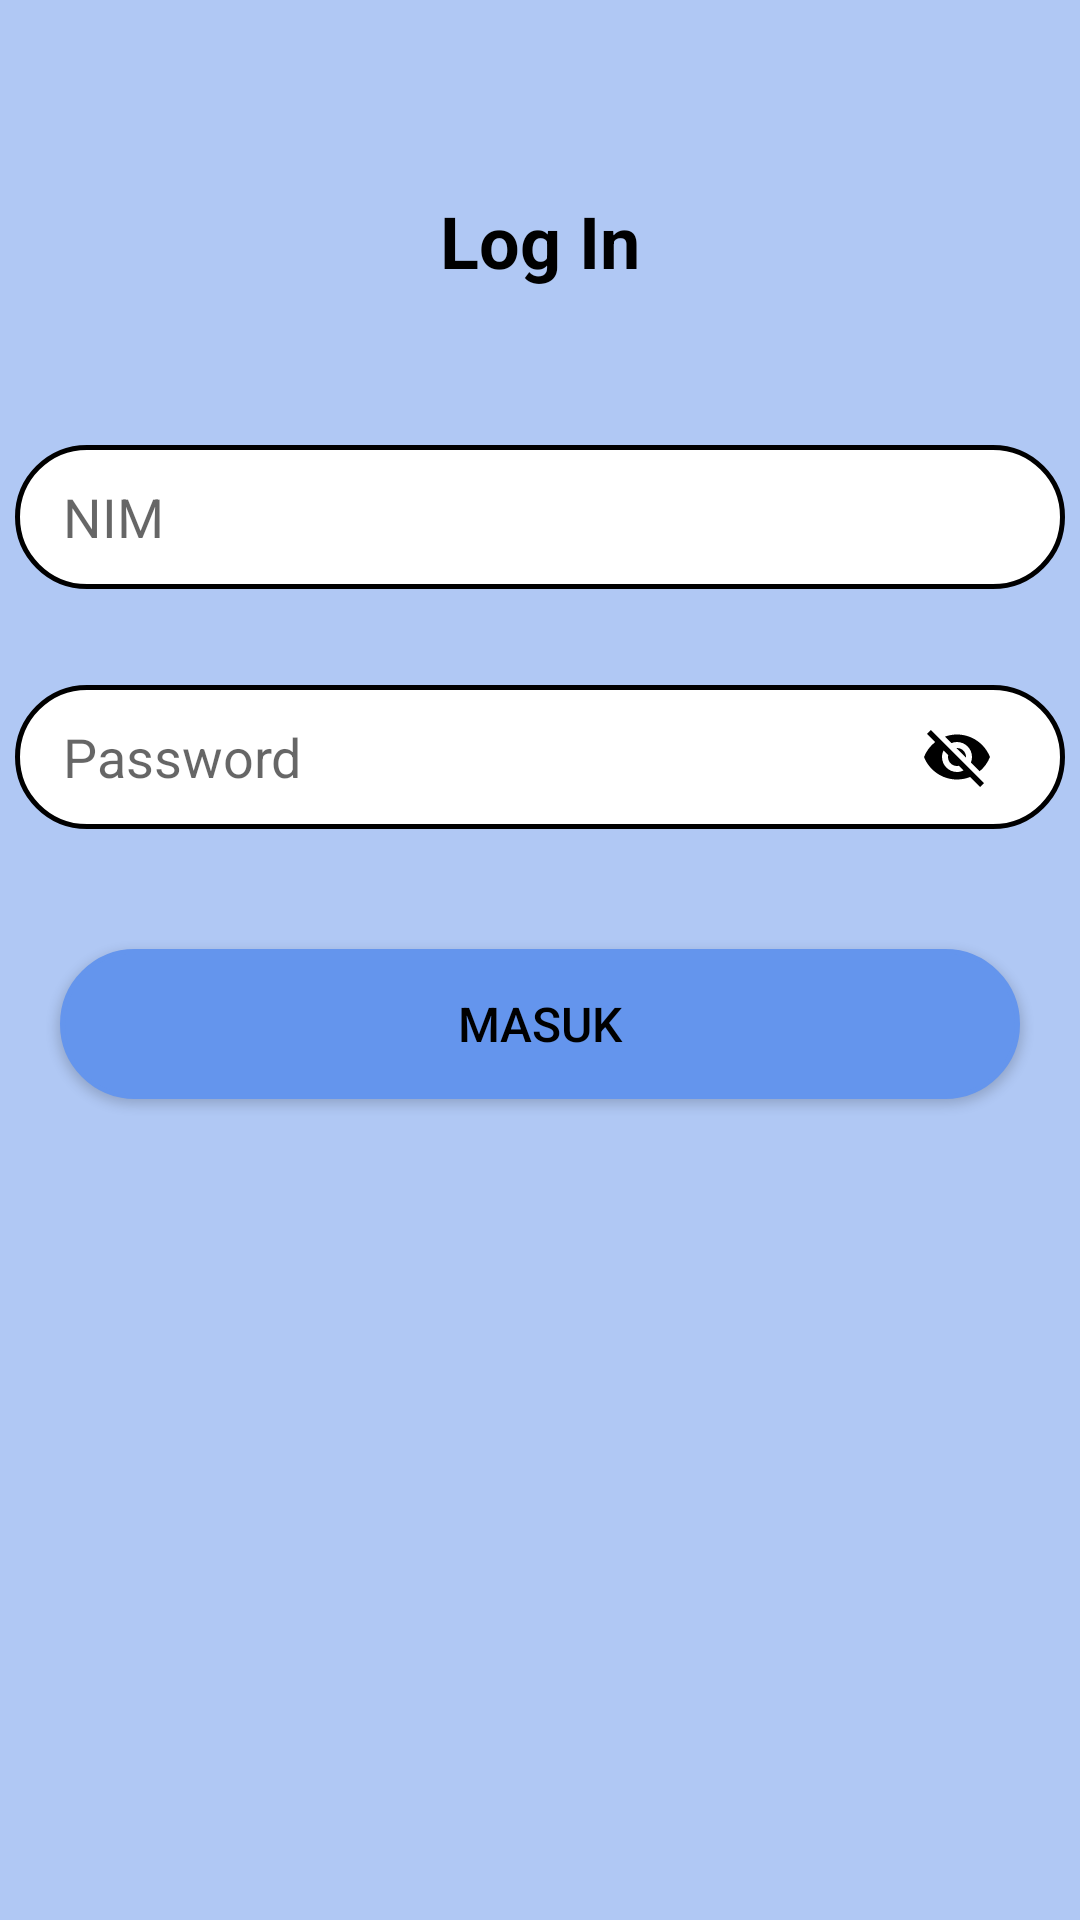

Android layout source for this screen:
<!-- AndroidManifest.xml: application theme Theme.TugasWeekTiga -->
<!-- res/layout/log_in.xml -->
<?xml version="1.0" encoding="utf-8"?>
<androidx.constraintlayout.widget.ConstraintLayout xmlns:android="http://schemas.android.com/apk/res/android"
    xmlns:app="http://schemas.android.com/apk/res-auto"
    xmlns:tools="http://schemas.android.com/tools"
    android:layout_width="match_parent"
    android:layout_height="match_parent"
    android:background="@drawable/background_ku">

    <ImageView
        android:layout_width="match_parent"
        android:layout_height="match_parent"
        android:alpha="0.5"
        android:contentDescription="@null"
        android:src="@color/Cornflower_Blue"
        app:layout_constraintTop_toTopOf="parent"
        app:layout_constraintBottom_toBottomOf="parent"
        app:layout_constraintStart_toStartOf="parent"
        app:layout_constraintEnd_toEndOf="parent"
        tools:ignore="ImageContrastCheck" />

    <TextView
        android:id="@+id/Judul2"
        android:layout_width="wrap_content"
        android:layout_height="wrap_content"
        android:layout_marginTop="64dp"
        android:text="@string/log_in"
        android:textColor="@color/black"
        android:textSize="24sp"
        android:textStyle="bold"
        app:layout_constraintTop_toTopOf="parent"
        app:layout_constraintStart_toStartOf="parent"
        app:layout_constraintEnd_toEndOf="parent" />

    <EditText
        android:id="@+id/inputNIM2"
        android:layout_width="350dp"
        android:layout_height="48dp"
        android:layout_marginTop="52dp"
        android:autofillHints="email"
        android:background="@drawable/rounded_edittext"
        android:hint="@string/hint_NIM"
        android:importantForAutofill="yes"
        android:inputType="textEmailAddress"
        android:paddingHorizontal="16dp"
        app:layout_constraintEnd_toEndOf="parent"
        app:layout_constraintHorizontal_bias="0.508"
        app:layout_constraintStart_toStartOf="parent"
        app:layout_constraintTop_toBottomOf="@id/Judul2" />

    <EditText
        android:id="@+id/inputPassword2"
        android:layout_width="350dp"
        android:layout_height="48dp"
        android:layout_marginTop="32dp"
        android:autofillHints="password"
        android:background="@drawable/rounded_edittext"
        android:hint="@string/hint_password"
        android:importantForAutofill="no"
        android:inputType="textPassword"
        android:paddingHorizontal="16dp"
        app:layout_constraintEnd_toEndOf="parent"
        app:layout_constraintHorizontal_bias="0.508"
        app:layout_constraintStart_toStartOf="parent"
        app:layout_constraintTop_toBottomOf="@id/inputNIM2" />

    <FrameLayout
        android:id="@+id/ivPasswordLoginWrapper"
        android:layout_width="48dp"
        android:layout_height="48dp"
        android:layout_marginEnd="12dp"
        android:clickable="true"
        android:focusable="true"
        android:foreground="?attr/selectableItemBackgroundBorderless"
        android:contentDescription="@string/toggle_password_visibility"
        app:layout_constraintEnd_toEndOf="@id/inputPassword2"
        app:layout_constraintTop_toTopOf="@id/inputPassword2"
        app:layout_constraintBottom_toBottomOf="@id/inputPassword2">

        <ImageView
            android:id="@+id/TogglePassword2"
            android:layout_width="24dp"
            android:layout_height="24dp"
            android:layout_gravity="center"
            android:src="@drawable/ic_visibility_of"
            android:importantForAccessibility="no"
            app:tint="@color/black"
            tools:ignore="ImageContrastCheck,TouchTargetSizeCheck" />
    </FrameLayout>

    <Button
        android:id="@+id/btnLogin"
        android:layout_width="0dp"
        android:layout_height="50dp"
        android:layout_marginHorizontal="16dp"
        android:layout_marginTop="40dp"
        android:background="@drawable/rounded_edittext"
        android:backgroundTint="@color/Cornflower_Blue"
        android:paddingHorizontal="16dp"
        android:paddingVertical="12dp"
        android:text="@string/enter"
        android:textColor="@color/black"
        android:textSize="16sp"
        app:layout_constraintTop_toBottomOf="@id/inputPassword2"
        app:layout_constraintStart_toStartOf="parent"
        app:layout_constraintEnd_toEndOf="parent"
        app:layout_constraintWidth_max="320dp" />

</androidx.constraintlayout.widget.ConstraintLayout>
<!-- resources referenced by this layout -->
<resources>
  <color name="Cornflower_Blue">#6495ED</color>
  <color name="black">#FF000000</color>
  <!-- drawable ic_visibility_of (drawable) -->
  <vector xmlns:android="http://schemas.android.com/apk/res/android"
      android:width="24dp"
      android:height="24dp"
      android:viewportWidth="24"
      android:viewportHeight="24"
      android:tint="@color/black">
    <path
        android:pathData="M12,7c2.76,0 5,2.24 5,5 0,0.65 -0.13,1.26 -0.36,1.83l2.92,2.92c1.51,-1.26 2.7,-2.89 3.43,-4.75 -1.73,-4.39 -6,-7.5 -11,-7.5 -1.4,0 -2.74,0.25 -3.98,0.7l2.16,2.16C10.74,7.13 11.35,7 12,7zM2,4.27l2.28,2.28 0.46,0.46C3.08,8.3 1.78,10.02 1,12c1.73,4.39 6,7.5 11,7.5 1.55,0 3.03,-0.3 4.38,-0.84l0.42,0.42L19.73,22 21,20.73 3.27,3 2,4.27zM7.53,9.8l1.55,1.55c-0.05,0.21 -0.08,0.43 -0.08,0.65 0,1.66 1.34,3 3,3 0.22,0 0.44,-0.03 0.65,-0.08l1.55,1.55c-0.67,0.33 -1.41,0.53 -2.2,0.53 -2.76,0 -5,-2.24 -5,-5 0,-0.79 0.2,-1.53 0.53,-2.2zM11.84,9.02l3.15,3.15 0.02,-0.16c0,-1.66 -1.34,-3 -3,-3l-0.17,0.01z"
        android:fillColor="#e3e3e3"/>
  </vector>
  <!-- drawable rounded_edittext (drawable) -->
  <shape xmlns:android="http://schemas.android.com/apk/res/android">
      <solid android:color="@color/white" />
      <corners android:radius="50dp" />
      <stroke
          android:width="1.5dp"
          android:color="@color/black" />
  </shape>
  <string name="enter">Masuk</string>
  <string name="hint_NIM">NIM</string>
  <string name="hint_password">Password</string>
  <string name="log_in">Log In</string>
  <string name="toggle_password_visibility">Icon Visibility Password</string>
  <style name="Theme.TugasWeekTiga" parent="Theme.AppCompat.Light.NoActionBar" />
  <color name="white">#FFFFFFFF</color>
</resources>
